Labelled photos from "Datasets", an image-classification folder in myseringan/AI-projects. The possible labels are: ripe, unripe.

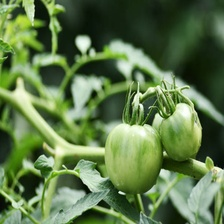
Label: unripe

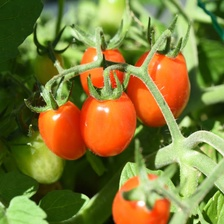
Label: ripe

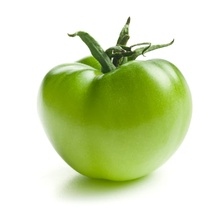
Label: unripe

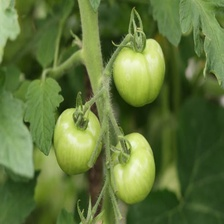
Label: unripe

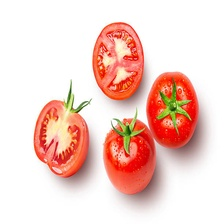
Label: ripe

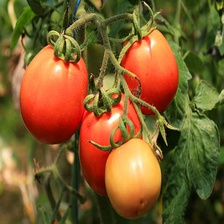
Label: ripe
